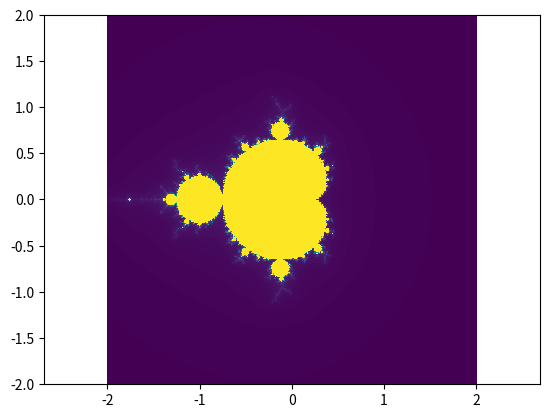

The script that saved this image:
import numpy as np
import matplotlib.pyplot as plt

def mandelbrot(iters, n, x0, y0,c=None):
    """ iters: iterations to calculate the values
        n = steps
        x0 = [x_init, x_end]
        y0 = [y_init, y_end]
        c = complex value
    """
    X = np.linspace(x0[0], x0[1],n)
    Y = np.linspace(y0[0], y0[1],n)
    [x,y] = np.meshgrid(X, 1j*Y)
    z = x+y
    if(c==None):
        c = x+y
    Q = np.zeros([n,n])

    for i in range(iters):
        index = np.abs(z)<np.inf
        Q[index] = Q[index]+1
        z = z**2+c
    return X, Y, Q


if __name__ == '__main__':
    X, Y, Q = mandelbrot(200, 512, [-2,2], [-2,2])
    plt.pcolormesh(X,Y,Q)
    plt.axis('equal')
    plt.show()



